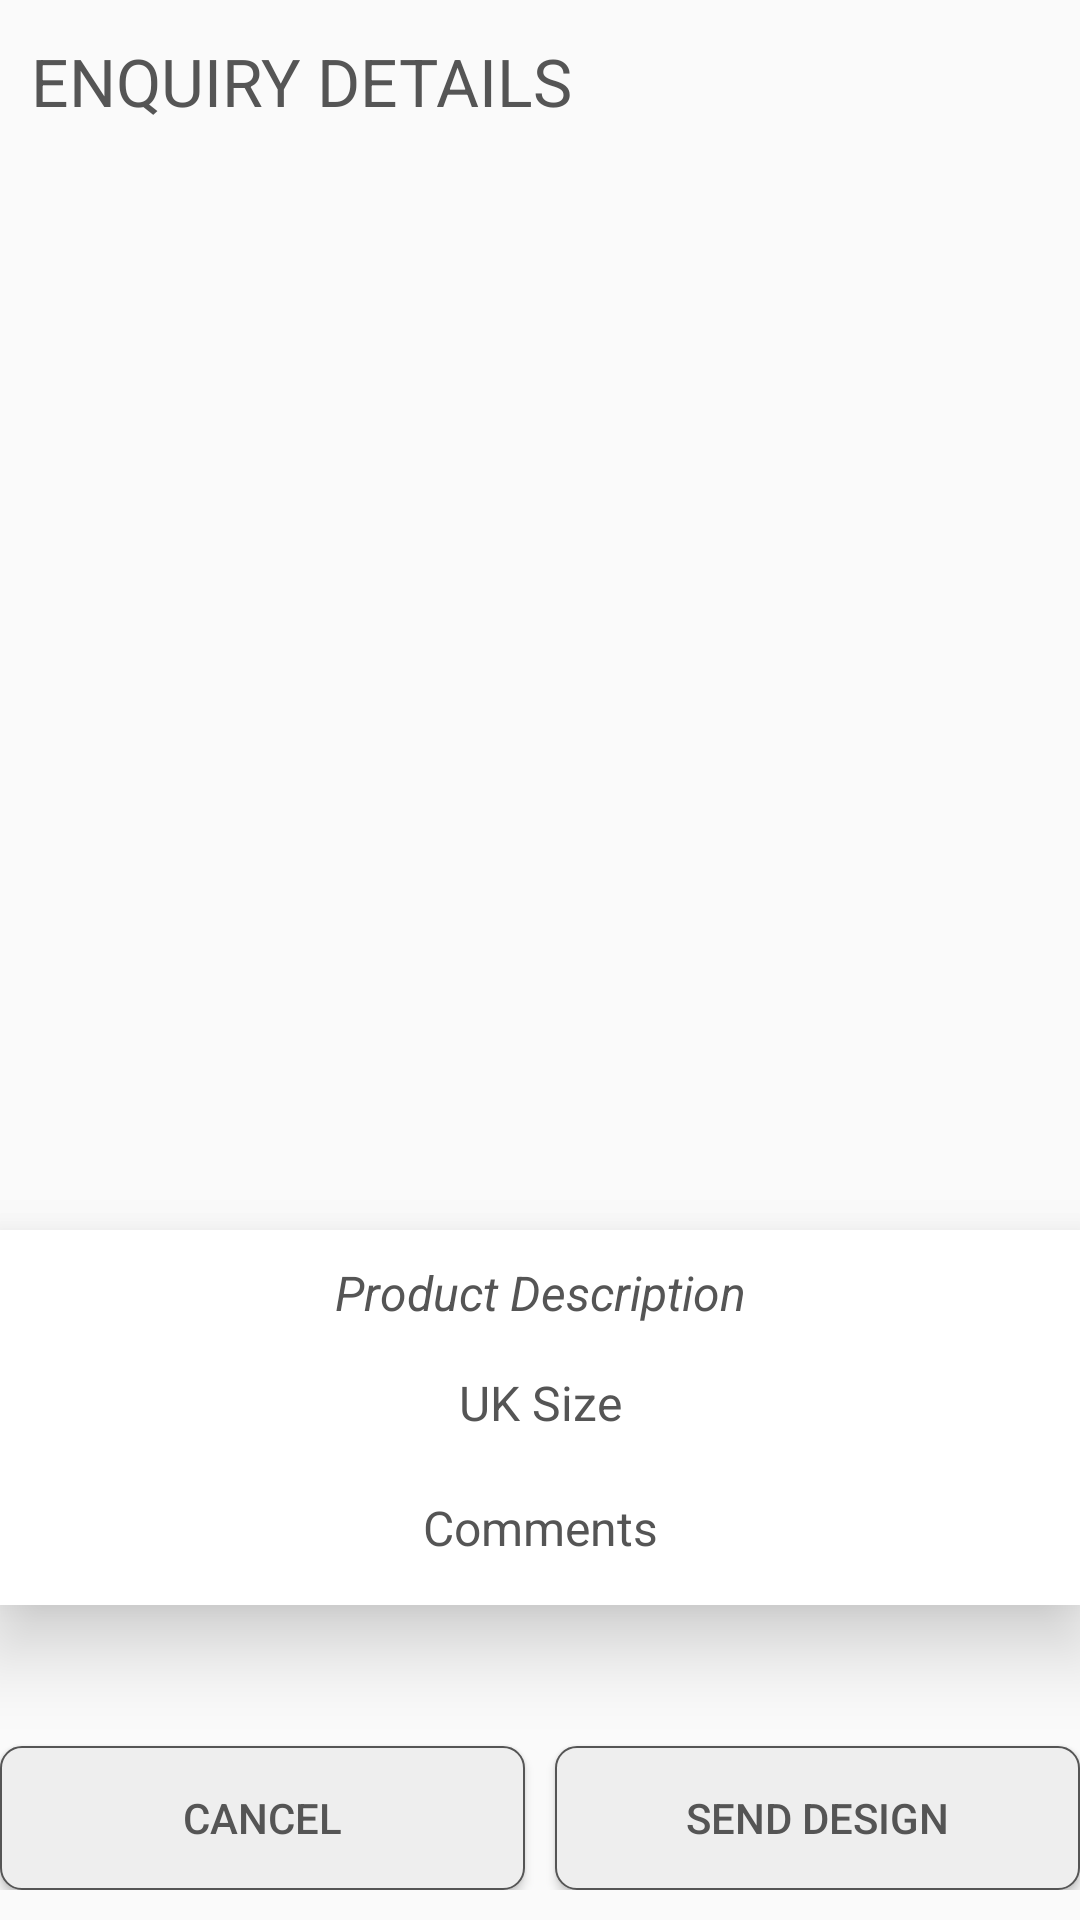

Here is an Android app screen rendered from its layout file. Give the layout XML and the strings, colors and styles it references.
<!-- AndroidManifest.xml: application theme AppTheme -->
<!-- res/layout/activity_customer_send_enquiry.xml -->
<?xml version="1.0" encoding="utf-8"?>
<RelativeLayout xmlns:android="http://schemas.android.com/apk/res/android"
    xmlns:app="http://schemas.android.com/apk/res-auto"
    xmlns:tools="http://schemas.android.com/tools"
    android:layout_width="match_parent"
    android:layout_height="match_parent"
    android:layout_margin="10dp"
    tools:context=".CustomerEnquiries.CustomerSendEnquiryActivity">

    <LinearLayout
        android:id="@+id/title_bar"
        android:layout_width="match_parent"
        android:layout_height="50dp"
        android:orientation="horizontal">

        <TextView
            android:layout_width="wrap_content"
            android:layout_height="wrap_content"
            android:layout_gravity="center"
            android:layout_marginTop="2dp"
            android:layout_marginLeft="5dp"
            android:text=" ENQUIRY DETAILS"
            android:textColor="@color/colorPrimary"
            android:textSize="22dp"
            android:textAllCaps="true"
            android:drawableLeft="@drawable/details_icon"/>

    </LinearLayout>

    <ImageView
        android:id="@+id/customer_image"
        android:layout_width="370dp"
        android:layout_height="320dp"
        android:layout_marginTop="20dp"
        android:layout_below="@id/title_bar"
        android:layout_centerHorizontal="true"
        android:elevation="50dp"
        android:scaleType="centerCrop" />

    <LinearLayout
        android:id="@+id/details_layout1"
        android:layout_width="match_parent"
        android:layout_height="wrap_content"
        android:layout_below="@id/customer_image"
        android:layout_marginTop="20dp"
        android:background="@color/white"
        android:elevation="15dp"
        android:orientation="vertical">

        <TextView
            android:id="@+id/customer_description"
            android:layout_width="match_parent"
            android:layout_height="wrap_content"
            android:layout_marginTop="10dp"
            android:layout_marginBottom="10dp"
            android:gravity="center"
            android:text="Product Description"
            android:textColor="@color/colorPrimary"
            android:textSize="16sp"
            android:textStyle="italic" />

        <TextView
            android:id="@+id/customer_size"
            android:layout_width="match_parent"
            android:layout_height="wrap_content"
            android:layout_marginTop="5dp"
            android:layout_marginBottom="10dp"
            android:gravity="center"
            android:text="UK Size"
            android:textColor="@color/colorPrimary"
            android:textSize="16dp"/>

        <TextView
            android:id="@+id/customer_comment"
            android:layout_width="match_parent"
            android:layout_height="wrap_content"
            android:layout_marginTop="10dp"
            android:layout_marginBottom="15dp"
            android:gravity="center"
            android:text="Comments"
            android:textColor="@color/colorPrimary"
            android:textSize="16dp"/>

    </LinearLayout>

    <LinearLayout
        android:layout_width="match_parent"
        android:layout_height="wrap_content"
        android:layout_alignParentBottom="true"
        android:layout_marginBottom="10dp"
        android:orientation="horizontal">

        <Button
            android:id="@+id/customer_cancel_button"
            android:layout_width="0dp"
            android:layout_height="wrap_content"
            android:layout_weight="5"
            android:layout_marginRight="5dp"
            android:layout_marginTop="20dp"
            android:text="Cancel"
            android:textColor="@color/colorPrimary"
            android:background="@drawable/button_background" />

        <Button
            android:id="@+id/customer_send_button"
            android:layout_width="0dp"
            android:layout_height="wrap_content"
            android:layout_weight="5"
            android:layout_marginLeft="5dp"
            android:layout_marginTop="20dp"
            android:text="Send Design"
            android:textColor="@color/colorPrimary"
            android:background="@drawable/button_background" />
    </LinearLayout>

</RelativeLayout>
<!-- resources referenced by this layout -->
<resources>
  <color name="colorPrimary">#555555</color>
  <color name="white">#FFFFFFFF</color>
  <!-- drawable button_background (drawable) -->
  <?xml version="1.0" encoding="utf-8"?>
  <shape xmlns:android="http://schemas.android.com/apk/res/android"
      android:layout_width="wrap_content"
      android:layout_height="wrap_content"
      android:shape="rectangle">
  
      <corners android:radius="7dp" />
      <solid android:color="#eee"/>
      <stroke android:width="0.5dp"
          android:color="@color/colorPrimary" />
  </shape>
  <style name="AppTheme" parent="Theme.AppCompat.Light.NoActionBar">
      
          <item name="colorPrimary">@color/colorPrimary</item>
          <item name="colorPrimaryDark">@color/colorPrimaryDark</item>
          <item name="colorAccent">@color/colorAccent</item>
      </style>
  <color name="colorPrimaryDark">#000000</color>
  <color name="colorAccent">#D5D5D5</color>
</resources>
